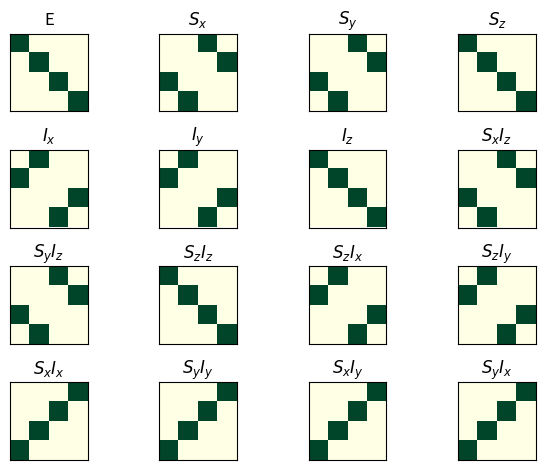

Generate this figure with matplotlib:
import numpy as np
from matplotlib.pylab import *
from matplotlib import cm

sigma_x = 0.5*np.r_[[[0, 1],[1, 0]]]
sigma_y = 0.5*np.r_[[[0,-1j],[1j, 0]]]
sigma_z = 0.5*np.r_[[[1, 0],[0, -1]]]
Identity = np.eye(2)


Sx = np.kron(sigma_x, Identity)
Sy = np.kron(sigma_y, Identity)
Sz = np.kron(sigma_z, Identity)

Ix = np.kron(Identity, sigma_x)
Iy = np.kron(Identity, sigma_y)
Iz = np.kron(Identity, sigma_z)

SxIz = np.dot(Sx, Iz)
SyIz = np.dot(Sy, Iz)
SzIz = np.dot(Sz, Iz)

SzIx = np.dot(Sz, Ix)
SzIy = np.dot(Sz, Iy)

SxIx = np.dot(Sx, Ix)
SyIy = np.dot(Sx, Ix)

SxIy = np.dot(Sx, Iy)
SyIx = np.dot(Sy, Ix)


operators = {
        'E': np.eye(4),
        '$S_x$': Sx,
        '$S_y$': Sy,
        '$S_z$': Sz,
        '$I_x$': Ix,
        '$I_y$': Iy,
        '$I_z$': Iz,

        '$S_xI_z$' : SxIz,
        '$S_yI_z$' : SyIz,
        '$S_zI_z$' : SzIz,

        '$S_zI_x$' : SzIx,
        '$S_zI_y$' : SzIy,

        '$S_xI_x$' : SxIx,
        '$S_yI_y$' : SyIy,

        '$S_xI_y$' : SxIy,
        '$S_yI_x$' : SyIx,
        }

fig, axs = plt.subplots(4, 4)

ix = 0

ops = list(operators.keys())
for row in range(4):
    for column in range(4):
        O = ops[ix]
        axs[row, column].matshow(np.abs(operators[O]), cmap = cm.YlGn)
        axs[row, column].set_title(O)
        axs[row, column].get_xaxis().set_ticks([])
        axs[row, column].get_yaxis().set_ticks([])
        ix += 1

tight_layout()
show()
